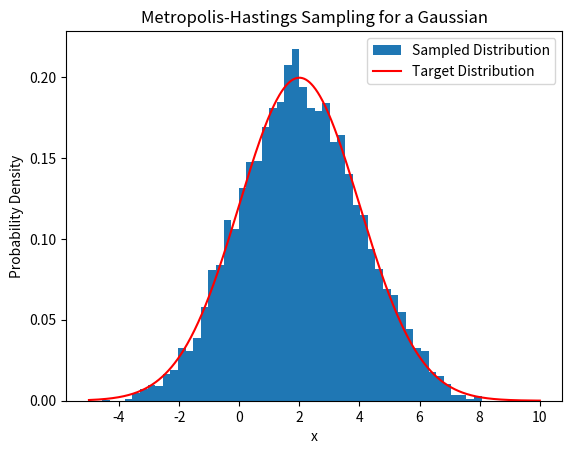

Python code for this plot:
import numpy as np
import matplotlib.pyplot as plt

def target_distribution(x):
    """Target distribution defined as a Gaussian"""
    mean = 2  # Mean of the Gaussian
    std = 2  # Standard deviation of the Gaussian
    return np.exp(-0.5 * ((x - mean) / std) ** 2) / (std * np.sqrt(2 * np.pi))

def proposal_distribution(x, step_size):
    """Simple proposal distribution centered at x"""
    return np.random.normal(x, step_size)

def metropolis_hastings_sampling(num_samples, step_size):
    samples = []
    x = 0  # Initial state of the Markov chain

    for _ in range(num_samples):
        # Generate a proposal sample
        x_proposed = proposal_distribution(x, step_size)

        # Calculate the acceptance ratio
        acceptance_ratio = (
            target_distribution(x_proposed) / target_distribution(x)
        )

        # Accept or reject the proposal sample
        if np.random.uniform(0, 1) < acceptance_ratio:
            x = x_proposed

        samples.append(x)

    return samples

# Number of samples to generate
num_samples = 10000

# Step size for the proposal distribution
step_size = 1.0

# Generate samples using the Metropolis-Hastings algorithm
samples = metropolis_hastings_sampling(num_samples, step_size)

# Plotting the samples
plt.hist(samples, bins=50, density=True, label='Sampled Distribution')
x_range = np.linspace(-5, 10, 1000)
plt.plot(x_range, target_distribution(x_range), 'r', label='Target Distribution')
plt.legend()
plt.xlabel('x')
plt.ylabel('Probability Density')
plt.title('Metropolis-Hastings Sampling for a Gaussian')
plt.show()
